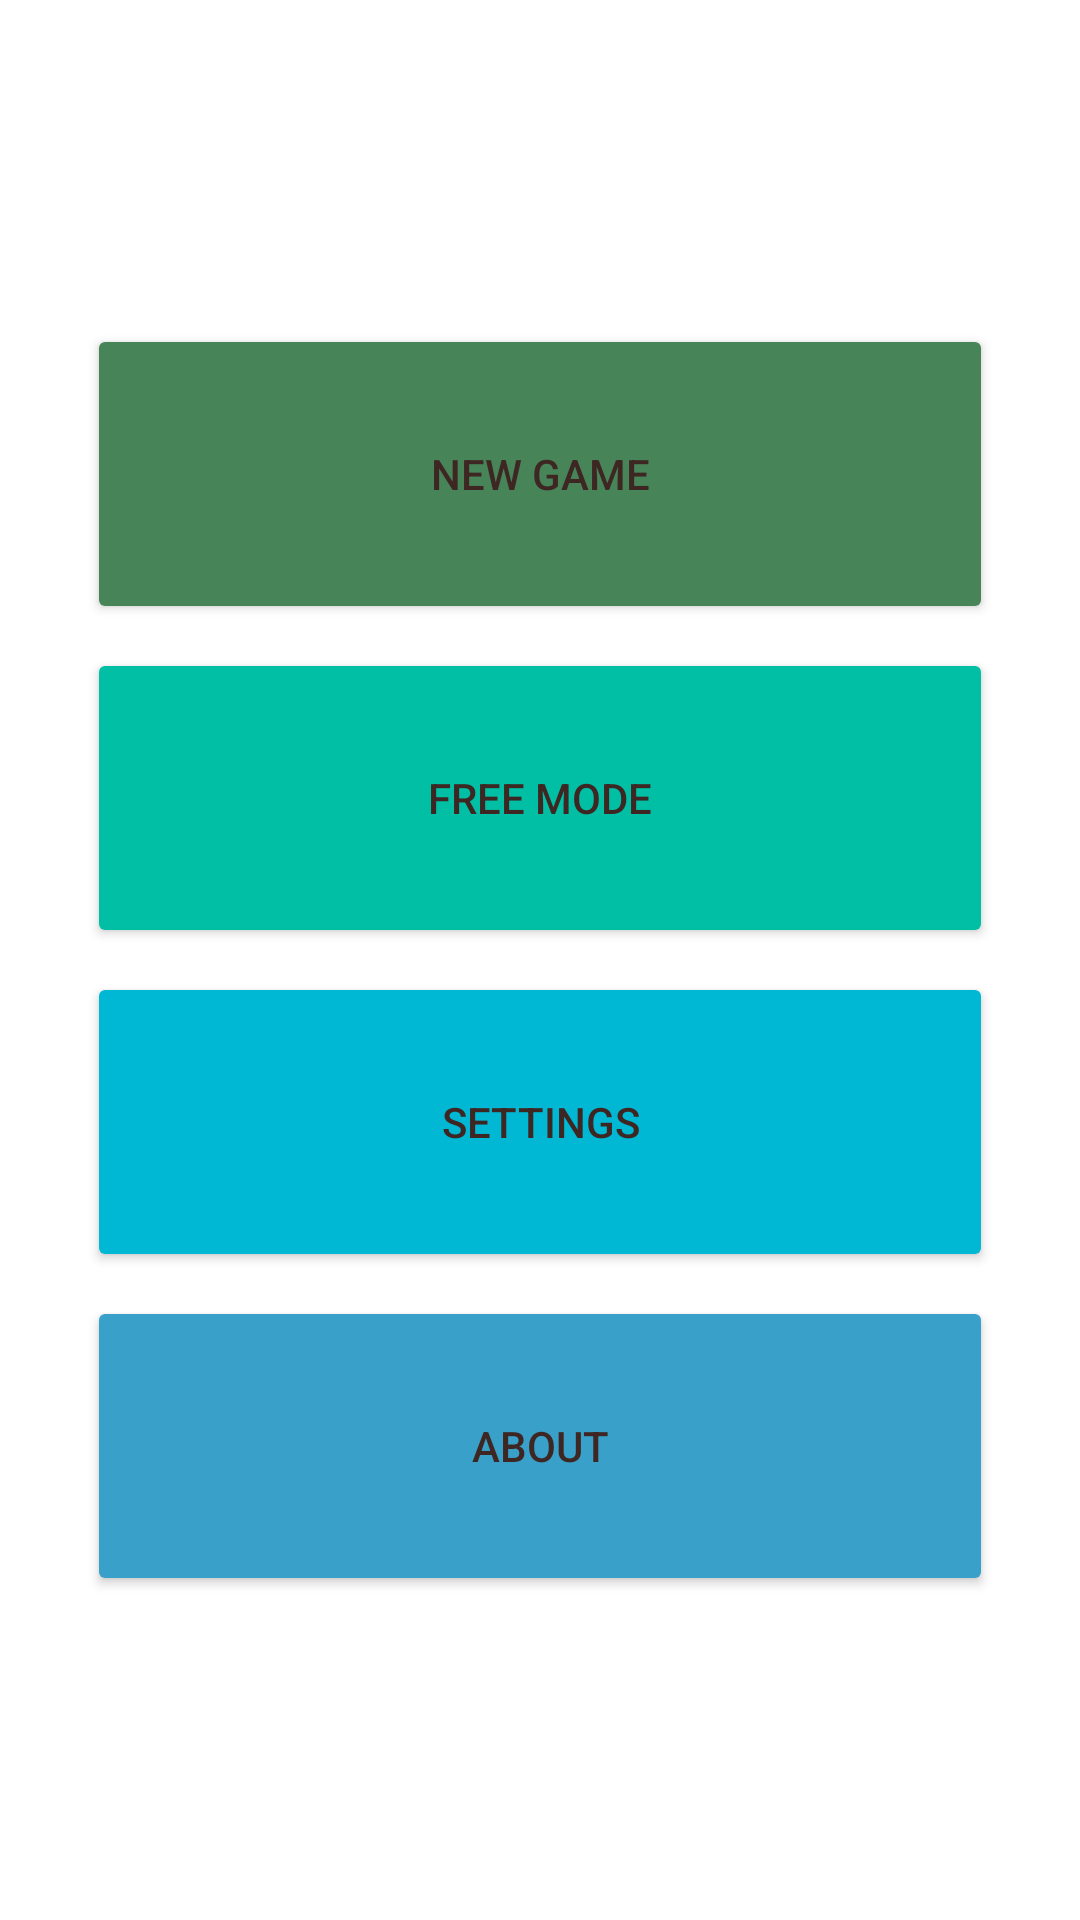

Reconstruct the res/layout file that produces this screen, plus the resources it refers to.
<!-- AndroidManifest.xml: application theme Theme.Kotlin_Bootcamp_Day04 -->
<!-- res/layout/fragment_menu.xml -->
<?xml version="1.0" encoding="utf-8"?>
<FrameLayout xmlns:android="http://schemas.android.com/apk/res/android"
    xmlns:tools="http://schemas.android.com/tools"
    android:layout_width="match_parent"
    android:layout_height="match_parent"
    tools:context=".MenuFragment">

    <GridLayout
        android:layout_width="match_parent"
        android:layout_height="wrap_content"
        android:layout_columnWeight="10"
        android:layout_gravity="center"
        android:layout_marginStart="25dp"
        android:layout_marginEnd="25dp"
        android:columnCount="2"
        android:orientation="vertical"
        android:useDefaultMargins="true"
        tools:ignore="MissingConstraints,UselessParent"
        tools:layout_editor_absoluteX="0dp"
        tools:layout_editor_absoluteY="0dp">

        <Button
            style="@style/ButtonStyle"
            android:id="@+id/btn_new_game"
            android:backgroundTint="@color/green"
            android:text="@string/new_game_button_textValue" />

        <Button
            style="@style/ButtonStyle"
            android:id="@+id/btn_free_mode"
            android:backgroundTint="@color/teal"
            android:text="@string/free_mode_textValue" />

        <Button
            style="@style/ButtonStyle"
            android:id="@+id/btn_settings"
            android:backgroundTint="@color/blue"
            android:text="@string/settings_textValue" />

        <Button
            style="@style/ButtonStyle"
            android:id="@+id/btn_about"
            android:backgroundTint="@color/light_blue"
            android:text="@string/about_textValue" />

    </GridLayout>

</FrameLayout>
<!-- resources referenced by this layout -->
<resources>
  <color name="blue">#00B8D4</color>
  <color name="green">#478559</color>
  <color name="light_blue">#39a0ca</color>
  <color name="teal">#00BFA5</color>
  <string name="about_textValue">About</string>
  <string name="free_mode_textValue">Free mode</string>
  <string name="new_game_button_textValue">New game</string>
  <string name="settings_textValue">Settings</string>
  <style name="ButtonStyle">
          <item name="android:layout_width">wrap_content</item>
          <item name="android:layout_height">100dp</item>
          <item name="android:layout_columnWeight">1</item>
          <item name="android:layout_gravity">fill</item>
          <item name="android:textColor">#3E2723</item>
      </style>
  <style name="Theme.Kotlin_Bootcamp_Day04" parent="Theme.MaterialComponents.DayNight.DarkActionBar">
          
          <item name="colorPrimary">@color/purple_500</item>
          <item name="colorPrimaryVariant">@color/purple_700</item>
          <item name="colorOnPrimary">@color/white</item>
          
          <item name="colorSecondary">@color/teal_200</item>
          <item name="colorSecondaryVariant">@color/teal_700</item>
          <item name="colorOnSecondary">@color/black</item>
          
          <item name="android:statusBarColor">?attr/colorPrimaryVariant</item>
          
      </style>
  <!-- not gathered from this repository: default colours our renderer supplied (Android Studio template values) -->
  <color name="purple_500">#FF6200EE</color>
  <color name="purple_700">#FF3700B3</color>
  <color name="teal_200">#FF03DAC5</color>
  <color name="teal_700">#FF018786</color>
  <color name="black">#FF000000</color>
  <color name="white">#FFFFFFFF</color>
</resources>
